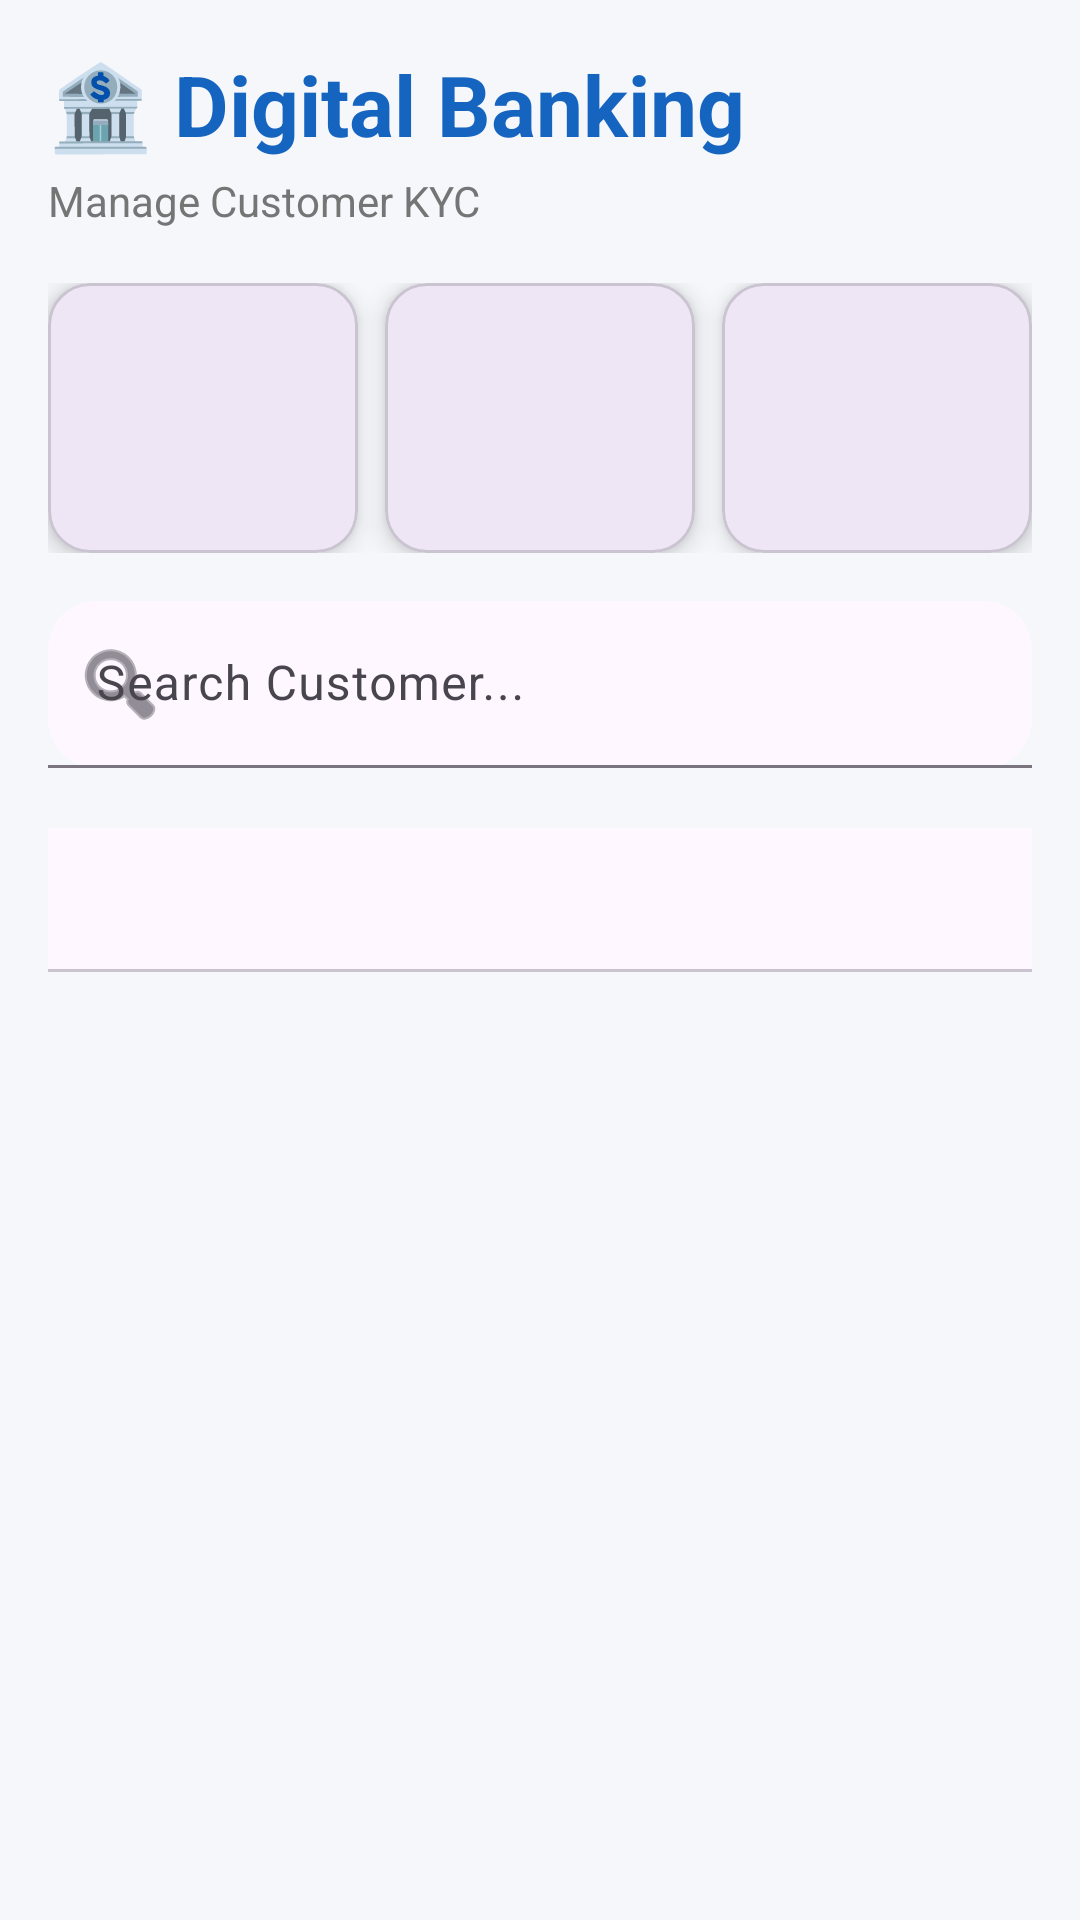

Reconstruct the res/layout file that produces this screen, plus the resources it refers to.
<!-- AndroidManifest.xml: application theme Theme.DigitalBanking -->
<!-- res/layout/fragment_accounts.xml -->
<?xml version="1.0" encoding="utf-8"?>
<LinearLayout xmlns:android="http://schemas.android.com/apk/res/android"
    xmlns:app="http://schemas.android.com/apk/res-auto"
    android:layout_width="match_parent"
    android:layout_height="match_parent"
    android:background="#F5F7FA"
    android:orientation="vertical"
    android:padding="16dp">

    

    <TextView
        android:layout_width="wrap_content"
        android:layout_height="wrap_content"
        android:text="🏦 Digital Banking"
        android:textColor="#1565C0"
        android:textSize="28sp"
        android:textStyle="bold" />

    <TextView
        android:layout_width="wrap_content"
        android:layout_height="wrap_content"
        android:layout_marginTop="4dp"
        android:text="Manage Customer KYC"
        android:textColor="#757575"
        android:textSize="14sp" />

    

    <LinearLayout
        android:layout_width="match_parent"
        android:layout_height="wrap_content"
        android:layout_marginTop="18dp"
        android:orientation="horizontal"
        android:weightSum="3">

        

        <com.google.android.material.card.MaterialCardView
            android:layout_width="0dp"
            android:layout_height="90dp"
            android:layout_weight="1"
            android:layout_marginEnd="6dp"
            app:cardCornerRadius="14dp"
            app:cardElevation="5dp">

            <LinearLayout
                android:layout_width="match_parent"
                android:layout_height="match_parent"
                android:gravity="center"
                android:orientation="vertical">

                <TextView
                    android:text="Customers"
                    android:textStyle="bold"
                    android:textSize="13sp" />

                <TextView
                    android:id="@+id/txtTotal"
                    android:text="0"
                    android:textSize="24sp"
                    android:textStyle="bold"
                    android:textColor="#1565C0" />

            </LinearLayout>

        </com.google.android.material.card.MaterialCardView>

        

        <com.google.android.material.card.MaterialCardView
            android:layout_width="0dp"
            android:layout_height="90dp"
            android:layout_weight="1"
            android:layout_marginHorizontal="3dp"
            app:cardCornerRadius="14dp"
            app:cardElevation="5dp">

            <LinearLayout
                android:layout_width="match_parent"
                android:layout_height="match_parent"
                android:gravity="center"
                android:orientation="vertical">

                <TextView
                    android:text="Pending"
                    android:textStyle="bold"
                    android:textSize="13sp" />

                <TextView
                    android:id="@+id/txtPending"
                    android:text="0"
                    android:textColor="#F57C00"
                    android:textSize="24sp"
                    android:textStyle="bold" />

            </LinearLayout>

        </com.google.android.material.card.MaterialCardView>

        

        <com.google.android.material.card.MaterialCardView
            android:layout_width="0dp"
            android:layout_height="90dp"
            android:layout_weight="1"
            android:layout_marginStart="6dp"
            app:cardCornerRadius="14dp"
            app:cardElevation="5dp">

            <LinearLayout
                android:layout_width="match_parent"
                android:layout_height="match_parent"
                android:gravity="center"
                android:orientation="vertical">

                <TextView
                    android:text="Verified"
                    android:textStyle="bold"
                    android:textSize="13sp" />

                <TextView
                    android:id="@+id/txtVerified"
                    android:text="0"
                    android:textColor="#2E7D32"
                    android:textSize="24sp"
                    android:textStyle="bold" />

            </LinearLayout>

        </com.google.android.material.card.MaterialCardView>

    </LinearLayout>

    

    <com.google.android.material.textfield.TextInputLayout
        android:layout_width="match_parent"
        android:layout_height="wrap_content"
        android:layout_marginTop="16dp"
        app:boxBackgroundMode="filled"
        app:boxCornerRadiusBottomEnd="16dp"
        app:boxCornerRadiusBottomStart="16dp"
        app:boxCornerRadiusTopEnd="16dp"
        app:boxCornerRadiusTopStart="16dp"
        app:startIconDrawable="@android:drawable/ic_menu_search">

        <com.google.android.material.textfield.TextInputEditText
            android:id="@+id/search"
            android:layout_width="match_parent"
            android:layout_height="wrap_content"
            android:hint="Search Customer..." />

    </com.google.android.material.textfield.TextInputLayout>

    

    <com.google.android.material.chip.ChipGroup
        android:id="@+id/chipGroup"
        android:layout_width="match_parent"
        android:layout_height="wrap_content"
        android:layout_marginTop="12dp"
        app:singleSelection="true">

        <com.google.android.material.chip.Chip
            android:id="@+id/chipAll"
            android:checked="true"
            android:text="All" />

        <com.google.android.material.chip.Chip
            android:id="@+id/chipSavings"
            android:text="Savings" />

        <com.google.android.material.chip.Chip
            android:id="@+id/chipCurrent"
            android:text="Current" />

        <com.google.android.material.chip.Chip
            android:id="@+id/chipNri"
            android:text="NRI" />

    </com.google.android.material.chip.ChipGroup>

    

    <com.google.android.material.tabs.TabLayout
        android:id="@+id/tabLayout"
        android:layout_width="match_parent"
        android:layout_height="wrap_content"
        android:layout_marginTop="8dp" />

    

    <TextView
        android:id="@+id/txtEmpty"
        android:layout_width="match_parent"
        android:layout_height="wrap_content"
        android:layout_marginTop="30dp"
        android:gravity="center"
        android:text="No Customers Found"
        android:textColor="#9E9E9E"
        android:textSize="18sp"
        android:textStyle="bold"
        android:visibility="gone" />

    

    <androidx.recyclerview.widget.RecyclerView
        android:id="@+id/recyclerView"
        android:layout_width="match_parent"
        android:layout_height="0dp"
        android:layout_weight="1"
        android:paddingTop="10dp" />

</LinearLayout>
<!-- resources referenced by this layout -->
<resources>
  <style name="Theme.DigitalBanking" parent="Base.Theme.DigitalBanking" />
  <style name="Base.Theme.DigitalBanking" parent="Theme.Material3.DayNight.NoActionBar">
          
          
      </style>
</resources>
